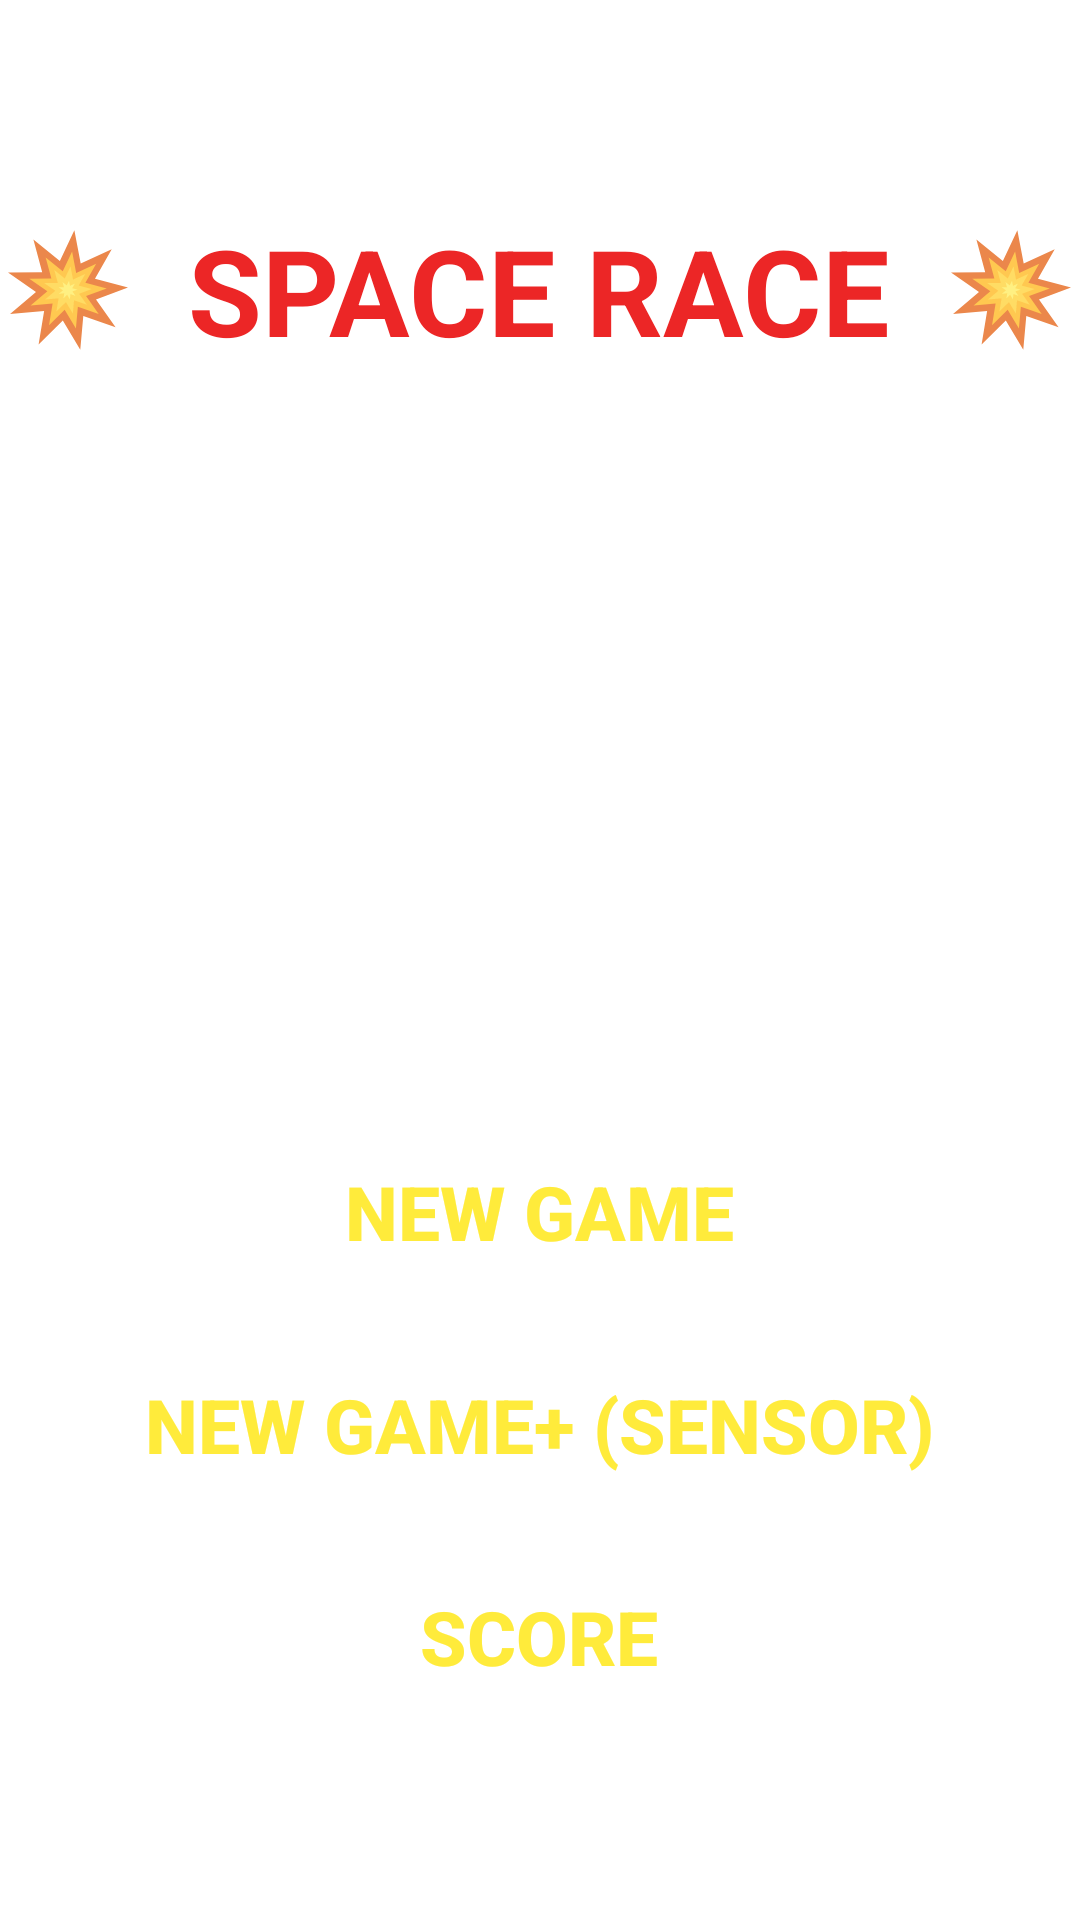

Write the Android layout XML for this screen, with the resource values it uses.
<!-- AndroidManifest.xml: application theme Theme.MeteoriteRace -->
<!-- res/layout/activity_main_screen2.xml -->
<?xml version="1.0" encoding="utf-8"?>
<RelativeLayout
    xmlns:android="http://schemas.android.com/apk/res/android"
    xmlns:app="http://schemas.android.com/apk/res-auto"
    xmlns:tools="http://schemas.android.com/tools"
    android:layout_width="match_parent"
    android:layout_height="match_parent"
    tools:context=".MainScreenActivity2"
    android:orientation="vertical">

    <androidx.appcompat.widget.AppCompatImageView
        android:id="@+id/main_img_back"
        android:layout_width="match_parent"
        android:layout_height="match_parent"
        app:srcCompat="@drawable/night_sky"
        android:scaleType="centerCrop"/>


    <androidx.appcompat.widget.LinearLayoutCompat
        android:layout_width="match_parent"
        android:layout_height="match_parent"
        android:orientation="vertical">

        <androidx.appcompat.widget.LinearLayoutCompat
            android:layout_width="match_parent"
            android:layout_height="0dp"
            android:layout_weight="1"
            android:orientation="vertical">


            <View
                android:layout_width="match_parent"
                android:layout_height="70dp"/>


            <androidx.appcompat.widget.LinearLayoutCompat
                android:layout_width="wrap_content"
                android:layout_height="wrap_content"
                android:orientation="horizontal"
                android:layout_gravity="center">

                <androidx.appcompat.widget.AppCompatImageView
                    android:layout_width="40dp"
                    android:layout_height="40dp"
                    app:srcCompat="@drawable/explosion"
                    android:layout_gravity="center"/>

                <androidx.appcompat.widget.AppCompatCheckedTextView
                    android:layout_width="wrap_content"
                    android:layout_height="wrap_content"
                    android:text="  SPACE RACE  "
                    android:textSize="40sp"
                    android:textStyle="bold"
                    android:textColor="#EC2626"
                    android:layout_gravity="center"/>

                <androidx.appcompat.widget.AppCompatImageView
                    android:layout_width="40dp"
                    android:layout_height="40dp"
                    app:srcCompat="@drawable/explosion"
                    android:layout_gravity="center"/>

            </androidx.appcompat.widget.LinearLayoutCompat>

        </androidx.appcompat.widget.LinearLayoutCompat>

        <androidx.appcompat.widget.LinearLayoutCompat
            android:layout_width="match_parent"
            android:layout_height="0dp"
            android:layout_weight="3"
            android:orientation="vertical">

            <androidx.appcompat.widget.LinearLayoutCompat
                android:layout_width="wrap_content"
                android:layout_height="match_parent"
                android:layout_gravity="center"
                android:orientation="vertical">

                <View
                    android:layout_width="match_parent"
                    android:layout_height="220dp">

                </View>
                <androidx.appcompat.widget.AppCompatButton
                    android:id="@+id/mainScreen_BTN_newGame"
                    android:layout_width="wrap_content"
                    android:layout_height="wrap_content"
                    android:layout_gravity="center|bottom"
                    android:background="#006A137E"
                    android:text="New Game"
                    android:textColor="#FFEB3B"
                    android:textSize="25sp"
                    android:textStyle="bold"/>

                <androidx.appcompat.widget.AppCompatButton
                    android:id="@+id/mainScreen_BTN_sensorGame"
                    android:layout_width="wrap_content"
                    android:layout_height="wrap_content"
                    android:layout_gravity="center|bottom"
                    android:background="#006A137E"
                    android:text="New Game+ (Sensor)"
                    android:textColor="#FFEB3B"
                    android:textSize="25sp"
                    android:textStyle="bold"
                    android:padding="30dp"/>

                <androidx.appcompat.widget.AppCompatButton
                    android:id="@+id/mainScreen_BTN_score"
                    android:layout_width="wrap_content"
                    android:layout_height="wrap_content"
                    android:layout_gravity="center|bottom"
                    android:background="#006A137E"
                    android:text="Score"
                    android:textColor="#FFEB3B"
                    android:textSize="25sp"
                    android:textStyle="bold"/>

            </androidx.appcompat.widget.LinearLayoutCompat>

        </androidx.appcompat.widget.LinearLayoutCompat>

    </androidx.appcompat.widget.LinearLayoutCompat>




</RelativeLayout>
<!-- resources referenced by this layout -->
<resources>
  <!-- drawable explosion (drawable) -->
  <?xml version="1.0" encoding="utf-8"?>
  <vector xmlns:android="http://schemas.android.com/apk/res/android"
      android:width="512dp"
      android:height="512dp"
      android:viewportWidth="512"
      android:viewportHeight="512">
  
      <path
          android:fillColor="#eb874b"
          android:pathData="M512,245.556 L371.069,208.064 L442.546,82.405 L310.181,143.136 L283.136,1.508
  L221.273,132.046 L108.361,40.717 L145.946,179.982 L0,181.687 L119.446,264.514
  L8.756,358.455 L154.173,346.089 L130.531,488.311 L233.878,386.538
  L308.347,510.492 L321.266,366.933 L459.001,414.621 L375.446,296.448 Z" />
      <path
          android:fillColor="#ffc850"
          android:pathData="M421.161,249.262 L330.238,225.073 L376.352,144.003 L290.956,183.185
  L273.507,91.811 L233.595,176.029 L160.749,117.108 L184.997,206.956
  L90.839,208.056 L167.901,261.493 L96.488,322.1 L190.305,314.122 L175.052,405.878
  L241.728,340.218 L289.772,420.189 L298.107,327.57 L386.968,358.336
  L333.062,282.096 Z" />
      <path
          android:fillColor="#ffdc64"
          android:pathData="M357.161,251.873 L301.471,237.058 L329.716,187.402 L277.41,211.401
  L266.723,155.434 L242.277,207.018 L197.659,170.929 L212.511,225.961
  L154.839,226.634 L202.039,259.364 L158.299,296.486 L215.762,291.6 L206.42,347.8
  L247.258,307.584 L276.685,356.566 L281.79,299.836 L336.218,318.681
  L303.2,271.984 Z" />
      <path
          android:fillColor="#fff082"
          android:pathData="M296.258,254.358 L274.095,248.462 L285.336,228.701 L264.52,238.251
  L260.267,215.979 L250.539,236.507 L232.783,222.145 L238.693,244.046
  L215.742,244.314 L234.526,257.339 L217.119,272.112 L239.987,270.167
  L236.269,292.533 L252.521,276.528 L264.232,296.021 L266.264,273.445
  L287.923,280.944 L274.784,262.361 Z" />
  </vector>
  <style name="Theme.MeteoriteRace" parent="Theme.MaterialComponents.DayNight.DarkActionBar">
          
          <item name="colorPrimary">@color/purple_500</item>
          <item name="colorPrimaryVariant">@color/purple_700</item>
          <item name="colorOnPrimary">@color/white</item>
          
          <item name="colorSecondary">@color/teal_200</item>
          <item name="colorSecondaryVariant">@color/teal_700</item>
          <item name="colorOnSecondary">@color/black</item>
          
          <item name="android:statusBarColor">?attr/colorPrimaryVariant</item>
          
      </style>
  <!-- not gathered from this repository: default colours our renderer supplied (Android Studio template values) -->
  <color name="purple_500">#FF6200EE</color>
  <color name="purple_700">#FF3700B3</color>
  <color name="teal_200">#FF03DAC5</color>
  <color name="teal_700">#FF018786</color>
  <color name="black">#FF000000</color>
  <color name="white">#FFFFFFFF</color>
</resources>
